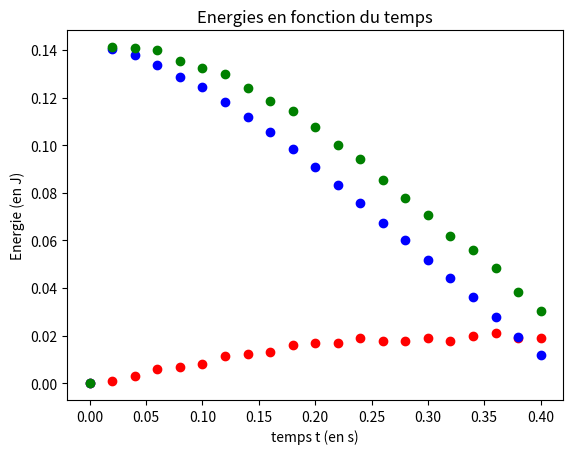

Write Python code to recreate this figure.
import matplotlib.pyplot as plt ;
import numpy as np

##on definit les listes que l'on va créer
V,tg,Ec,Em,Ep=[0],[0],[0],[0],[0]

#On note les différentes valeurs du temps (en millisecondes)
t = np.array([0, 20, 40, 60, 80, 100, 120, 140, 160, 180, 200, 220, 240, 260, 280, 300, 320, 340, 360, 380, 400, 420])
t=t/1000 # on convertit les millisecondes en secondes

#On note les différentes valeurs de y en m)
y = np.array([0.327, 0.325, 0.319, 0.31, 0.298, 0.288, 0.274, 0.259, 0.244, 0.228, 0.21, 0.193, 0.175, 0.156, 0.139, 0.12, 0.102, 0.084, 0.064, 0.045, 0.027, 0.008])



# dans une boucle, on parcourt la liste de t et y pour calculer les differentes valeurs de v, Ec, Ep, Em
for i in range(1,21):
    Vi=(y[i+1]-y[i-1])/(t[i+1]-t[i-1])
    Eci=0.5*Vi**2*0.044
    Epi=0.044*9.81*y[i]
    Emi=Eci+Epi
    
## On stocke chaque valeur dans les listes
    V.append(Vi)
    Ec.append(Eci)
    Ep.append(Epi)
    Em.append(Emi)
    tg.append(t[i])

axes = plt.gca()

plt.title("Energies en fonction du temps")
#On trace les trois courbes d'energie
plt.plot(tg,Ec,'or',tg,Ep,'ob',tg,Em,'og')

#plt.plot(tg,Ec,'or',label='Ec')
#plt.plot(tg,Ep,'ob',label='Ep')
#plt.plot(tg,Em,'og',label='Em')

# On ajoute un titre pour chaque axe et pour le graphique
plt.xlabel("temps t (en s)")
plt.ylabel("Energie (en J)")
#plt.legend()
plt.show()
plt.close()
